Run: headless pygame with SDL's dummy video driver; simulated clock (each Clock.tick advances the game by its frame time, no real sleeping); random seed 0; keys injected as events and as key.get_pressed() state; mouse plan: one left click at the window centre at the start of phase 2, then a move to the lower-right quarter at the start of phase 3.
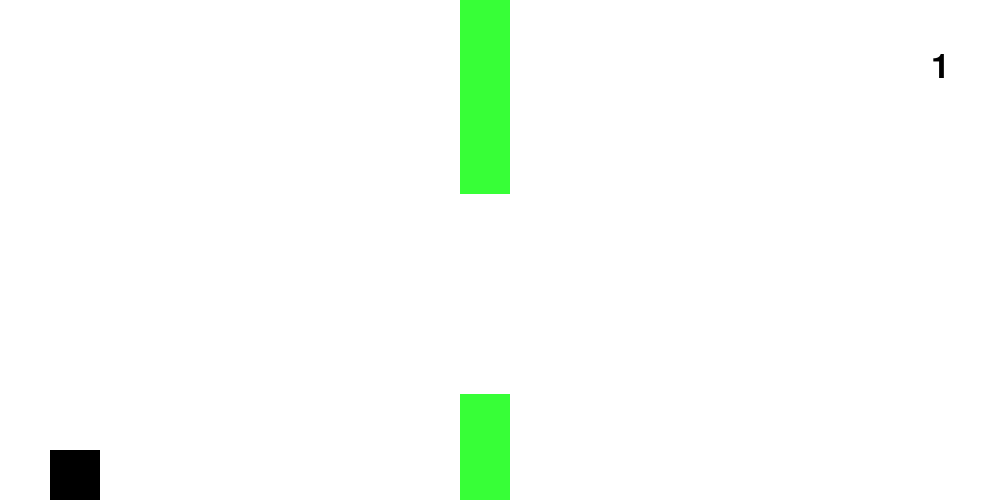
Frame 1 of 4 · flips 1–60 · no input
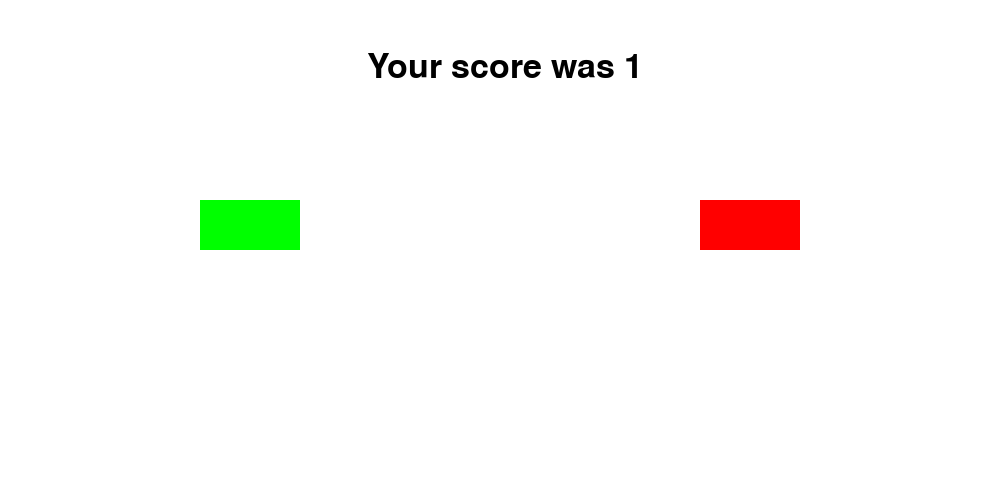
Frame 2 of 4 · flips 61–180 · clicked the window centre · tapped SPACE, RETURN · held RIGHT (→), D
Frame 3 of 4 · flips 181–300 · moved the mouse to the lower-right quarter · held DOWN (↓), S · screen unchanged from frame 2, image omitted
Frame 4 of 4 · flips 301–420 · held LEFT (←), A, UP (↑), W · screen unchanged from frame 3, image omitted

The pygame program that drew these frames:

import pygame
from sys import exit
from random import randint
pygame.init()   

screen = pygame.display.set_mode((1000, 500))
clock = pygame.time.Clock()

pipe_low1 = pygame.Surface((50,400))
pipe_low1.fill((55,255,55))
pipe_low_rect1 = pipe_low1.get_rect(topright = (0, 400))

pipe_top1 = pygame.Surface((50,400))
pipe_top1.fill((55,255,55))
pipe_top_rect1 = pipe_top1.get_rect(bottomright = ((0, 0)))

height = randint(200,300)

pipe_low2 = pygame.Surface((50,400))
pipe_low2.fill((55,255,55))
pipe_low_rect2 = pipe_low2.get_rect(topright = (1800, height))

pipe_top2 = pygame.Surface((50,400))
pipe_top2.fill((55,255,55))
pipe_top_rect2 = pipe_top2.get_rect(bottomright = ((1800, height-200)))

player = pygame.Surface((50,50))
player.fill((0,0,0))
player_rect = player.get_rect(bottomleft = (50,50))

font = pygame.font.Font(None, 50)

yes_button = pygame.Surface((100,50))
yes_button.fill((0,255,0))
yes_buton_rect = yes_button.get_rect(midbottom = (250, 250))

no_button = pygame.Surface((100,50))
no_button.fill((255,0,0))
no_buton_rect = no_button.get_rect(midbottom = (750, 250))

score = 0
score_text = font.render(str(score), True, (0,0,0))
score_rect = score_text.get_rect(midbottom = (500, 250))

scale_factor = 10
velocity = 0
game_on = True
while True:
    if game_on==True:
        screen.fill((255,255,255))
        for event in pygame.event.get():
            if event.type == pygame.QUIT:
                exit()
            elif event.type == pygame.KEYDOWN:
                if event.key == pygame.K_SPACE:
                    velocity = -15
            
        velocity += 1
        player_rect.y += velocity
        if player_rect.y>450: 
            velocity = 0
            player_rect.y = 450
        elif player_rect.y <=10:
            player_rect.y = 10
            velocity = 0
        screen.blit(player, player_rect)

        #recycles them when they get to the end
        if pipe_low_rect1.x<-50: 
            height = randint(200,400)
            pipe_low_rect1.x = 1050
            pipe_low_rect1.y = height
            pipe_top_rect1.y = height-600
            score += 1
        #makes them move
        pipe_low_rect1.x -= 1*scale_factor
        pipe_top_rect1.x = pipe_low_rect1.x

        #recycles them when they get to the end
        if pipe_low_rect2.x<-50: 
            height2 = randint(200,400)
            pipe_low_rect2.x = 1050
            pipe_low_rect2.y = height2
            pipe_top_rect2.y = height2-600
            scale_factor+=0.5
            score += 1
        #makes them move
        pipe_low_rect2.x -= 1*scale_factor
        pipe_top_rect2.x = pipe_low_rect2.x

        #check for collisions
        if player_rect.colliderect(pipe_top_rect1) or player_rect.colliderect(pipe_top_rect2) or player_rect.colliderect(pipe_low_rect1) or player_rect.colliderect(pipe_low_rect2):
            game_on = False

        score_text = font.render(str(score), True, (0,0,0))
        score_rect = score_text.get_rect(topright = (950, 50))
            
        screen.blit(pipe_low2, pipe_low_rect2)
        screen.blit(pipe_top2, pipe_top_rect2)
        screen.blit(pipe_low1, pipe_low_rect1)
        screen.blit(pipe_top1, pipe_top_rect1)
        screen.blit(score_text, score_rect)
    else:
        screen.fill((255,255,255))
        score_text = font.render(f" Your score was {str(score)}", True, (0,0,0))
        score_rect = score_text.get_rect(midtop = (500, 50))

        mouse_pos = pygame.mouse.get_pos()
        mouse_pressed = pygame.mouse.get_pressed()
        if yes_buton_rect.collidepoint(mouse_pos):
            if mouse_pressed[0]:
                score = 0
                scale_factor = 10
                pipe_low_rect1.x = 1000
                pipe_top_rect1.x =  1000
                pipe_low_rect2.x = 1500
                pipe_top_rect2.x = 1500
                player_rect.bottomleft = (50, 50)
                game_on = True
            
        if no_buton_rect.collidepoint(mouse_pos):
            if mouse_pressed[0]:
                exit()

        screen.blit(score_text, score_rect)
        screen.blit(yes_button, yes_buton_rect)
        screen.blit(no_button, no_buton_rect)

        for event in pygame.event.get():
            if event.type == pygame.QUIT:
                exit()

    pygame.display.update()
    clock.tick(30)    
